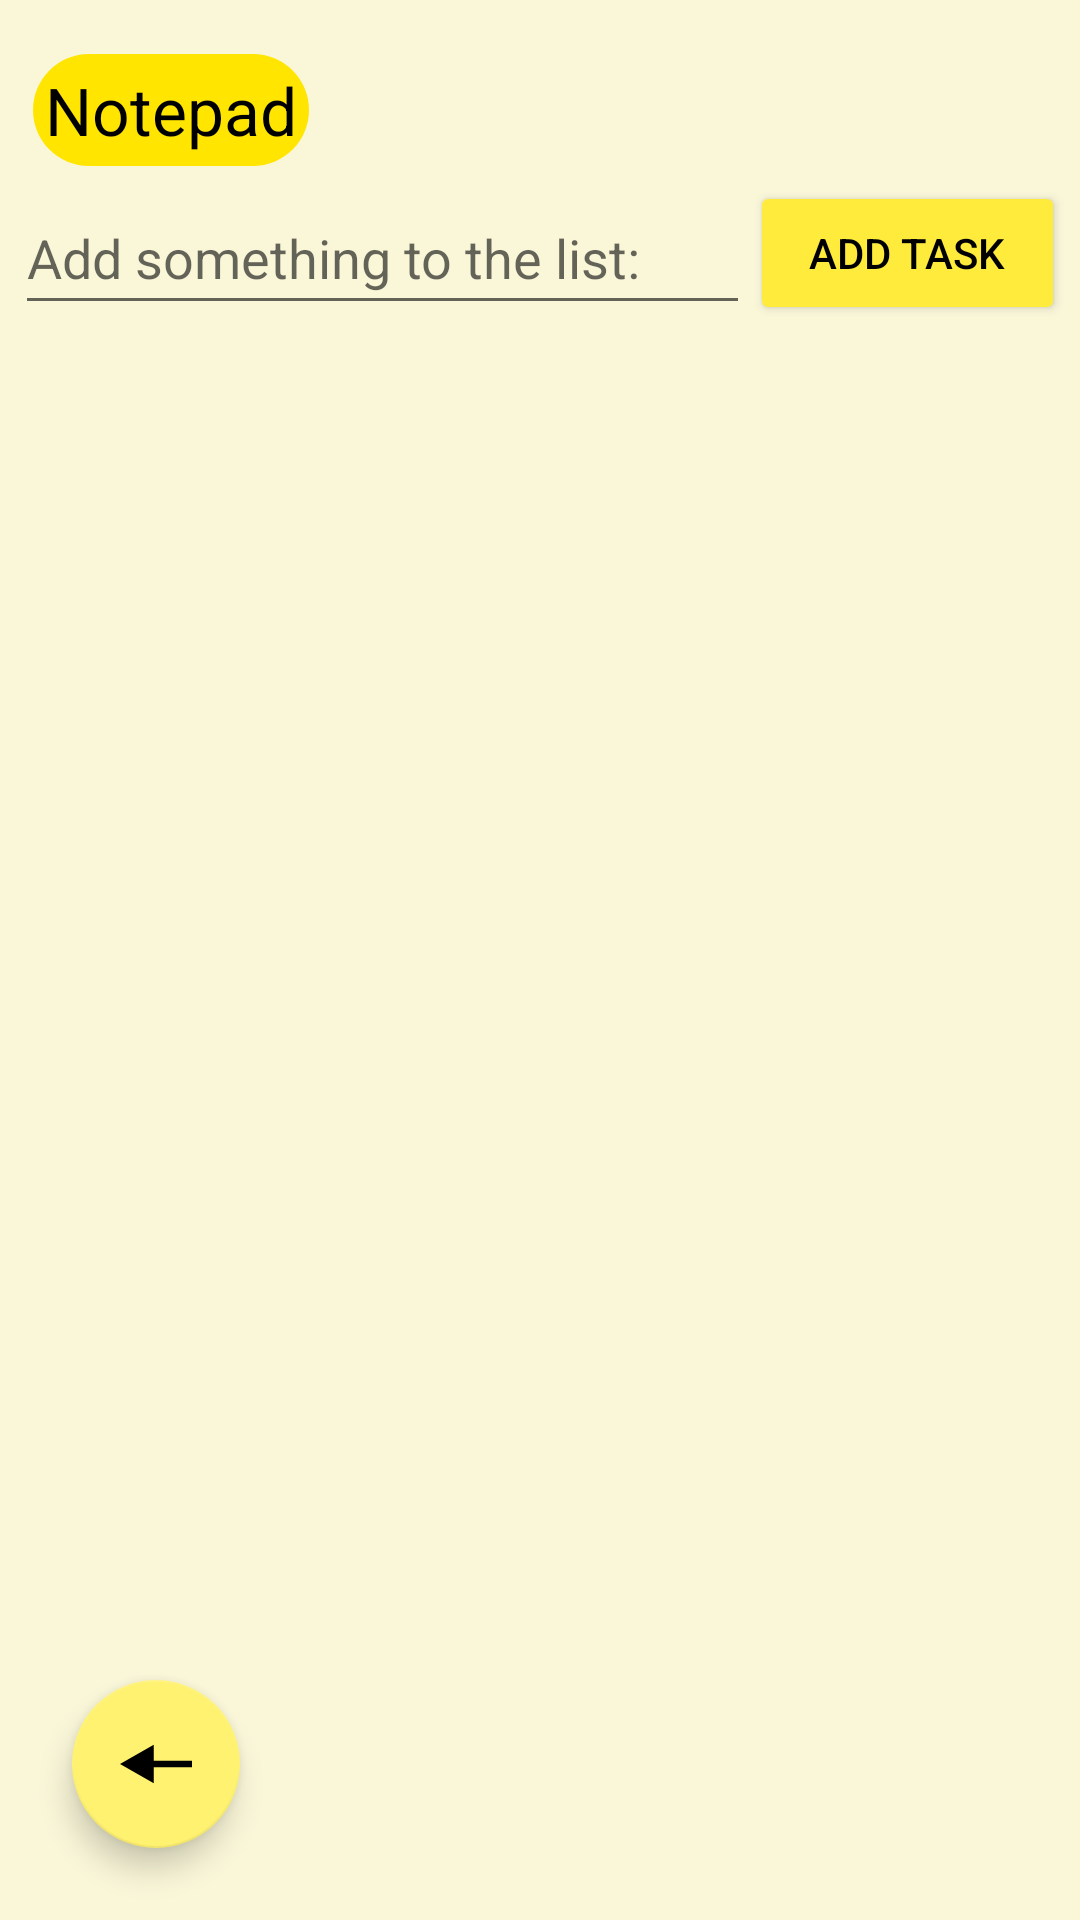

Reconstruct the res/layout file that produces this screen, plus the resources it refers to.
<!-- AndroidManifest.xml: application theme Theme.BilStudy.Main -->
<!-- res/layout/activity_todo.xml -->
<?xml version="1.0" encoding="utf-8"?>
<RelativeLayout xmlns:android="http://schemas.android.com/apk/res/android"
    xmlns:app="http://schemas.android.com/apk/res-auto"
    xmlns:tools="http://schemas.android.com/tools"
    android:layout_width="match_parent"
    android:layout_height="match_parent"
    android:background="#FAF7D9"
    tools:context=".ToDoListActivity">


        <LinearLayout
            android:id="@+id/adder"
            android:layout_below="@id/notepadTitle"
            android:layout_width="match_parent"
            android:layout_height="wrap_content"
            android:layout_margin="5dp"
            android:layout_marginStart="5dp"
            android:layout_marginEnd="5dp"
            android:orientation="horizontal"
            app:layout_constraintBottom_toTopOf="@+id/list"
            app:layout_constraintEnd_toEndOf="parent"
            app:layout_constraintStart_toStartOf="parent">

            <EditText
                android:id="@+id/editText"
                android:layout_width="0dp"
                android:layout_weight="0.70"
                android:layout_height="match_parent"
                android:ems="10"
                android:hint="Add something to the list:"
                android:inputType="textPersonName"
                app:layout_constraintEnd_toStartOf="@+id/button4"
                app:layout_constraintStart_toStartOf="parent" />

            <Button
                android:id="@+id/button4"
                android:layout_width="0dp"
                android:layout_weight="0.30"
                android:layout_height="wrap_content"
                android:backgroundTint="#FFEB3B"
                android:text="ADD TASK"
                app:layout_constraintEnd_toEndOf="parent"
                app:layout_constraintTop_toTopOf="parent" />

        </LinearLayout>

        <ListView
            android:id="@+id/list"
            android:layout_below="@id/adder"
            android:layout_width="406dp"
            android:layout_height="531dp"
            android:layout_marginEnd="5dp"
            app:layout_constraintBottom_toBottomOf="parent"
            app:layout_constraintEnd_toEndOf="parent"
            app:layout_constraintStart_toStartOf="parent"
            app:layout_constraintTop_toTopOf="parent" />



    <TextView
        android:id="@+id/notepadTitle"
        android:layout_width="wrap_content"
        android:layout_height="wrap_content"
        android:layout_marginStart="11dp"
        android:layout_marginTop="18dp"
        android:textSize="22sp"
        android:padding="4dp"
        android:background="@drawable/rounded_corner"
        android:backgroundTint="@color/notepad_primary"
        android:clickable="false"
        android:contentDescription="Notepad title, shown in all notepad screens "
        android:gravity="center"
        android:text="Notepad"
        app:layout_constraintBottom_toBottomOf="parent"
        app:layout_constraintEnd_toEndOf="parent"
        app:layout_constraintStart_toStartOf="parent"
        app:layout_constraintTop_toTopOf="parent"
        tools:ignore="HardcodedText,TextSizeCheck" />


    <com.google.android.material.floatingactionbutton.FloatingActionButton
        android:id="@+id/back_button"
        android:layout_width="wrap_content"
        android:layout_height="wrap_content"
        android:layout_marginStart="24dp"
        android:layout_alignParentBottom="true"
        android:layout_marginBottom="24dp"
        android:clickable="true"
        app:backgroundTint="#FFF271"
        app:srcCompat="@drawable/back_arrow"
        tools:ignore="SpeakableTextPresentCheck" />
</RelativeLayout>
<!-- resources referenced by this layout -->
<resources>
  <color name="notepad_primary">#FFE500</color>
  <!-- drawable back_arrow (drawable) -->
  <vector xmlns:android="http://schemas.android.com/apk/res/android"
      android:width="32dp"
      android:height="18dp"
      android:viewportWidth="32"
      android:viewportHeight="18">
    <path
        android:pathData="M0,9L15,17.66V0.34L0,9ZM32,7.5L13.5,7.5V10.5L32,10.5V7.5Z"
        android:fillColor="#000000"/>
  </vector>
  <!-- drawable rounded_corner (drawable) -->
  <?xml version="1.0" encoding="utf-8"?>
  <shape xmlns:android="http://schemas.android.com/apk/res/android"
          android:shape="rectangle">
              <corners android:radius = "20dp"/>
              <size android:width="30dp"/>
              <solid android:color="#FFFFFF"/>
  </shape>
  <style name="Theme.BilStudy.Main" parent="Theme.MaterialComponents.DayNight.NoActionBar">
          <item name="colorPrimary">@color/bilstudy_gray</item>
          <item name="colorPrimaryVariant">@color/purple_700</item>
          <item name="colorAccent">@color/bilstudy_gray</item>
          <item name="colorOnPrimary">@color/black</item>
          <item name="colorSecondary">@color/teal_200</item>
          <item name="colorSecondaryVariant">@color/teal_700</item>
          <item name="colorOnSecondary">@color/black</item>
          <item name="android:statusBarColor">?attr/colorPrimaryVariant</item>
          <item name="android:textColor">@color/black</item>
          <item name="android:textAppearance">@style/Theme.BilStudy.Main.TextAppearance</item>
          <item name="iconPadding">0dp</item>
          <item name="cornerRadius">9dp</item>
      </style>
  <color name="bilstudy_gray">#D9D9D9</color>
  <color name="purple_700">#FF3700B3</color>
  <color name="black">#FF000000</color>
  <color name="teal_200">#FF03DAC5</color>
  <color name="teal_700">#FF018786</color>
  <style name="Theme.BilStudy.Main.TextAppearance">
          <item name="android:fontFamily">sans-serif-medium</item>
          <item name="android:textSize">16sp</item>
          <item name="android:gravity">center</item>
      </style>
</resources>
